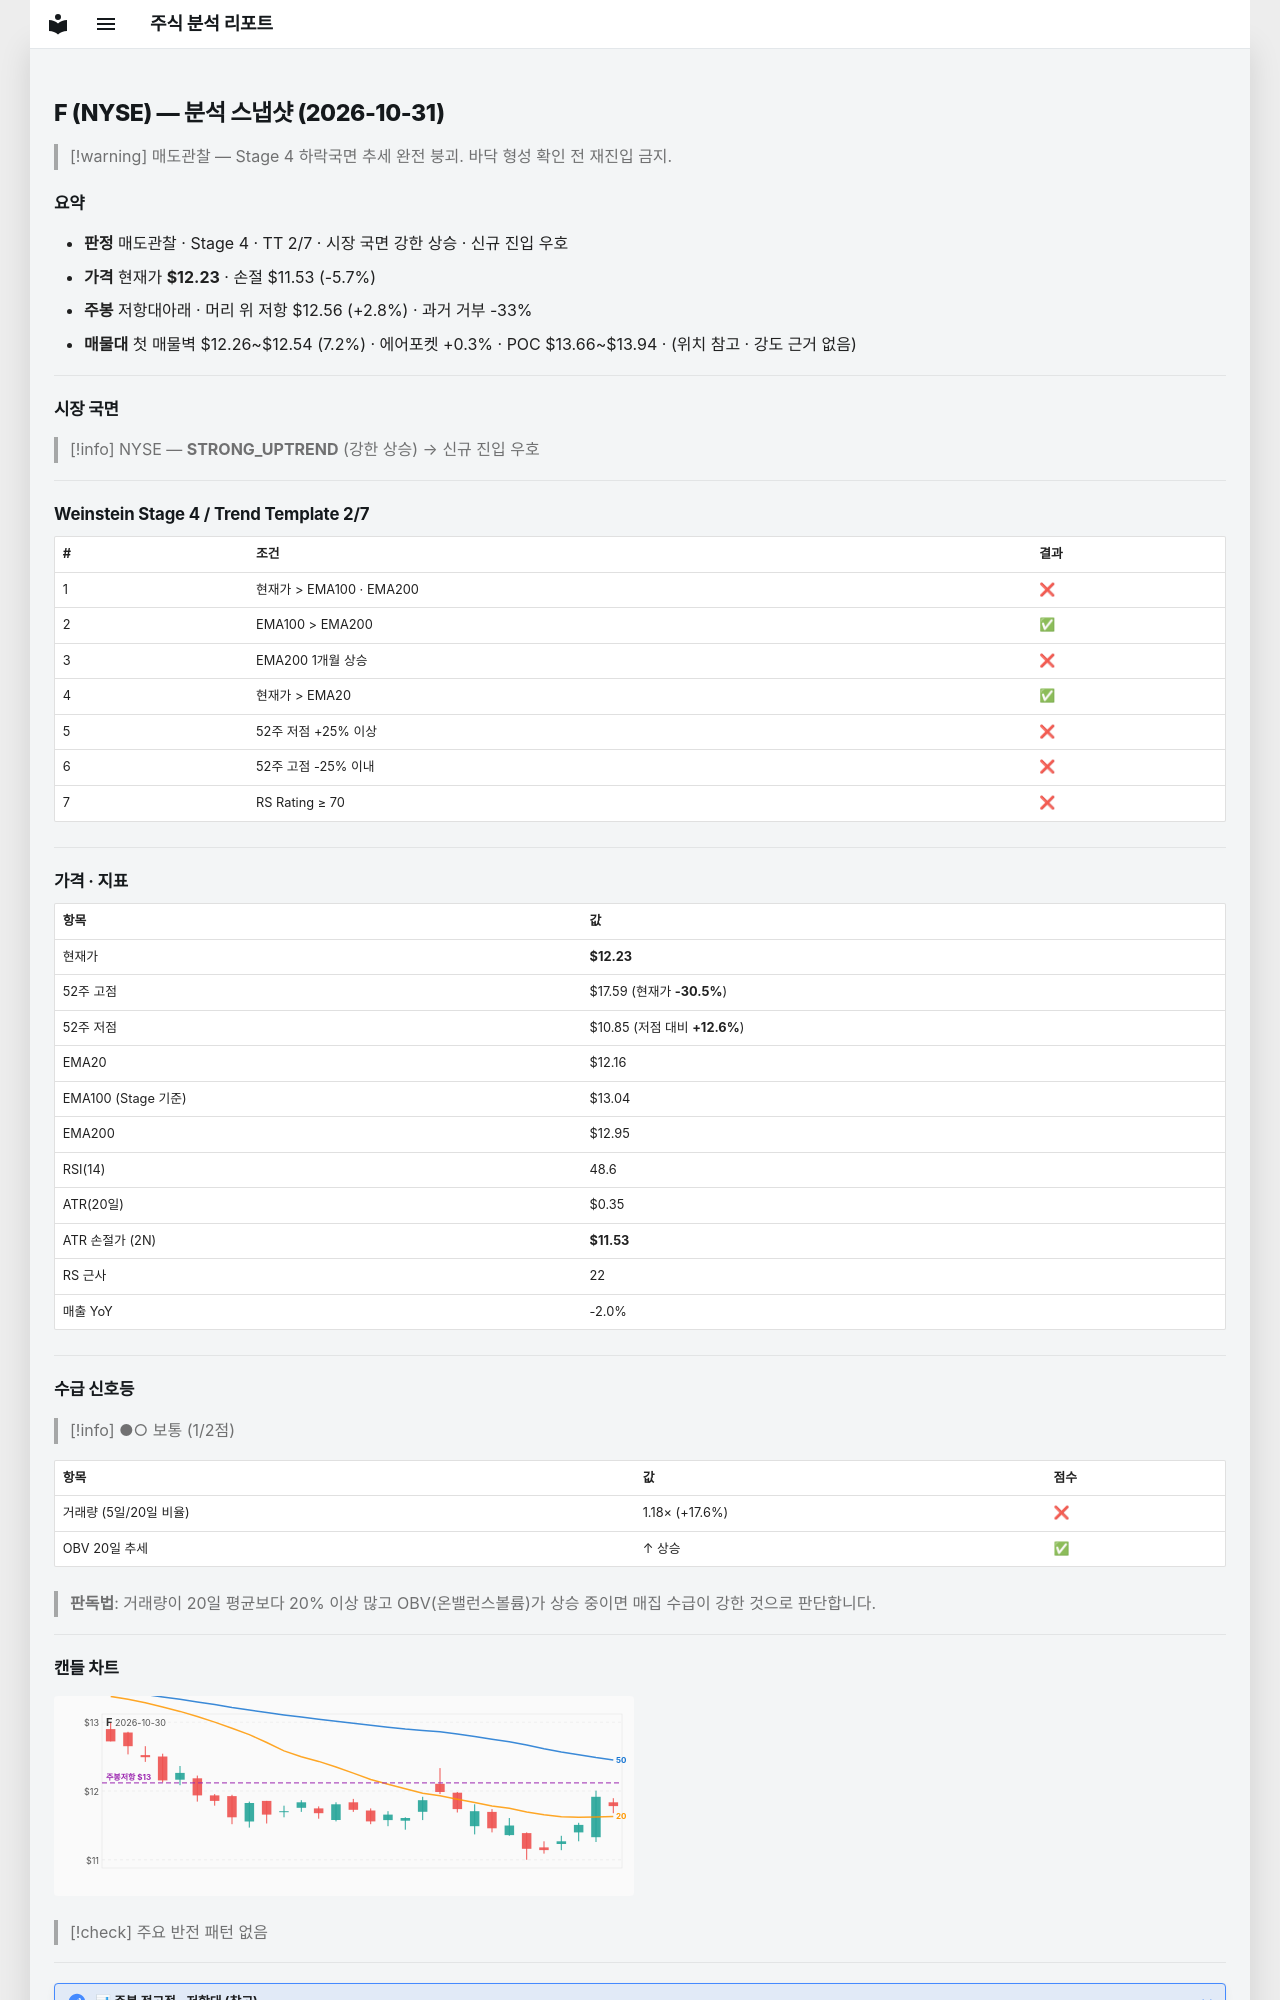

repository: soloandco/stock-reports · page: snapshots/F-2026-10-31/index.html · generator: mkdocs

---
type: analysis-snapshot
title: F 분석 스냅샷
ticker: F
market: NYSE
created: 2026-10-31
updated: 2026-10-31
bar-date: 2026-10-30
verdict: 매도관찰
real-rr: 0.48
sma50-gap-pct: 0.5
weekly-position: 저항대아래
weekly-overhead-price: 12.56
weekly-overhead-pct: 2.8
stage: 4
trend-template-score: 2
tt-max: 7
ma-set: ema-20-100-200
price: 12.225000381469727
stop-price: 11.527805546918763
market-regime: STRONG_UPTREND
supply-demand-score: 1/2
supply-demand-label: 보통
status: tracking
tags:
  - stock-agent
  - watchlist
  - F
  - analysis
related:
  - "[[analysis-template]]"
---

# F (NYSE) — 분석 스냅샷 (2026-10-31)

> [!warning] 매도관찰 — Stage 4 하락국면
> 추세 완전 붕괴. 바닥 형성 확인 전 재진입 금지.

## 요약

- **판정** 매도관찰 · Stage 4 · TT 2/7 · 시장 국면 강한 상승 · 신규 진입 우호
- **가격** 현재가 **$12.23** · 손절 $11.53 (-5.7%)
- **주봉** 저항대아래 · 머리 위 저항 $12.56 (+2.8%) · 과거 거부 -33%
- **매물대** 첫 매물벽 $12.26~$12.54 (7.2%) · 에어포켓 +0.3% · POC $13.66~$13.94 · (위치 참고 · 강도 근거 없음)

---

## 시장 국면

> [!info] NYSE — **STRONG_UPTREND** (강한 상승) → 신규 진입 우호

---

## Weinstein Stage 4 / Trend Template 2/7

| # | 조건 | 결과 |
|---|------|------|
| 1 | 현재가 > EMA100 · EMA200 | ❌ |
| 2 | EMA100 > EMA200 | ✅ |
| 3 | EMA200 1개월 상승 | ❌ |
| 4 | 현재가 > EMA20 | ✅ |
| 5 | 52주 저점 +25% 이상 | ❌ |
| 6 | 52주 고점 -25% 이내 | ❌ |
| 7 | RS Rating ≥ 70 | ❌ |

---

## 가격 · 지표

| 항목 | 값 |
|------|---|
| 현재가 | **$12.23** |
| 52주 고점 | $17.59 (현재가 **-30.5%**) |
| 52주 저점 | $10.85 (저점 대비 **+12.6%**) |
| EMA20 | $12.16 |
| EMA100 (Stage 기준) | $13.04 |
| EMA200 | $12.95 |
| RSI(14) | 48.6 |
| ATR(20일) | $0.35 |
| ATR 손절가 (2N) | **$11.53** |
| RS 근사 | 22 |
| 매출 YoY | -2.0% |

---
## 수급 신호등

> [!info] ●○ 보통 (1/2점)

| 항목 | 값 | 점수 |
|------|------|------|
| 거래량 (5일/20일 비율) | 1.18× (+17.6%) | ❌ |
| OBV 20일 추세 | ↑ 상승 | ✅ |

> **판독법**: 거래량이 20일 평균보다 20% 이상 많고 OBV(온밸런스볼륨)가 상승 중이면 매집 수급이 강한 것으로 판단합니다.

---
